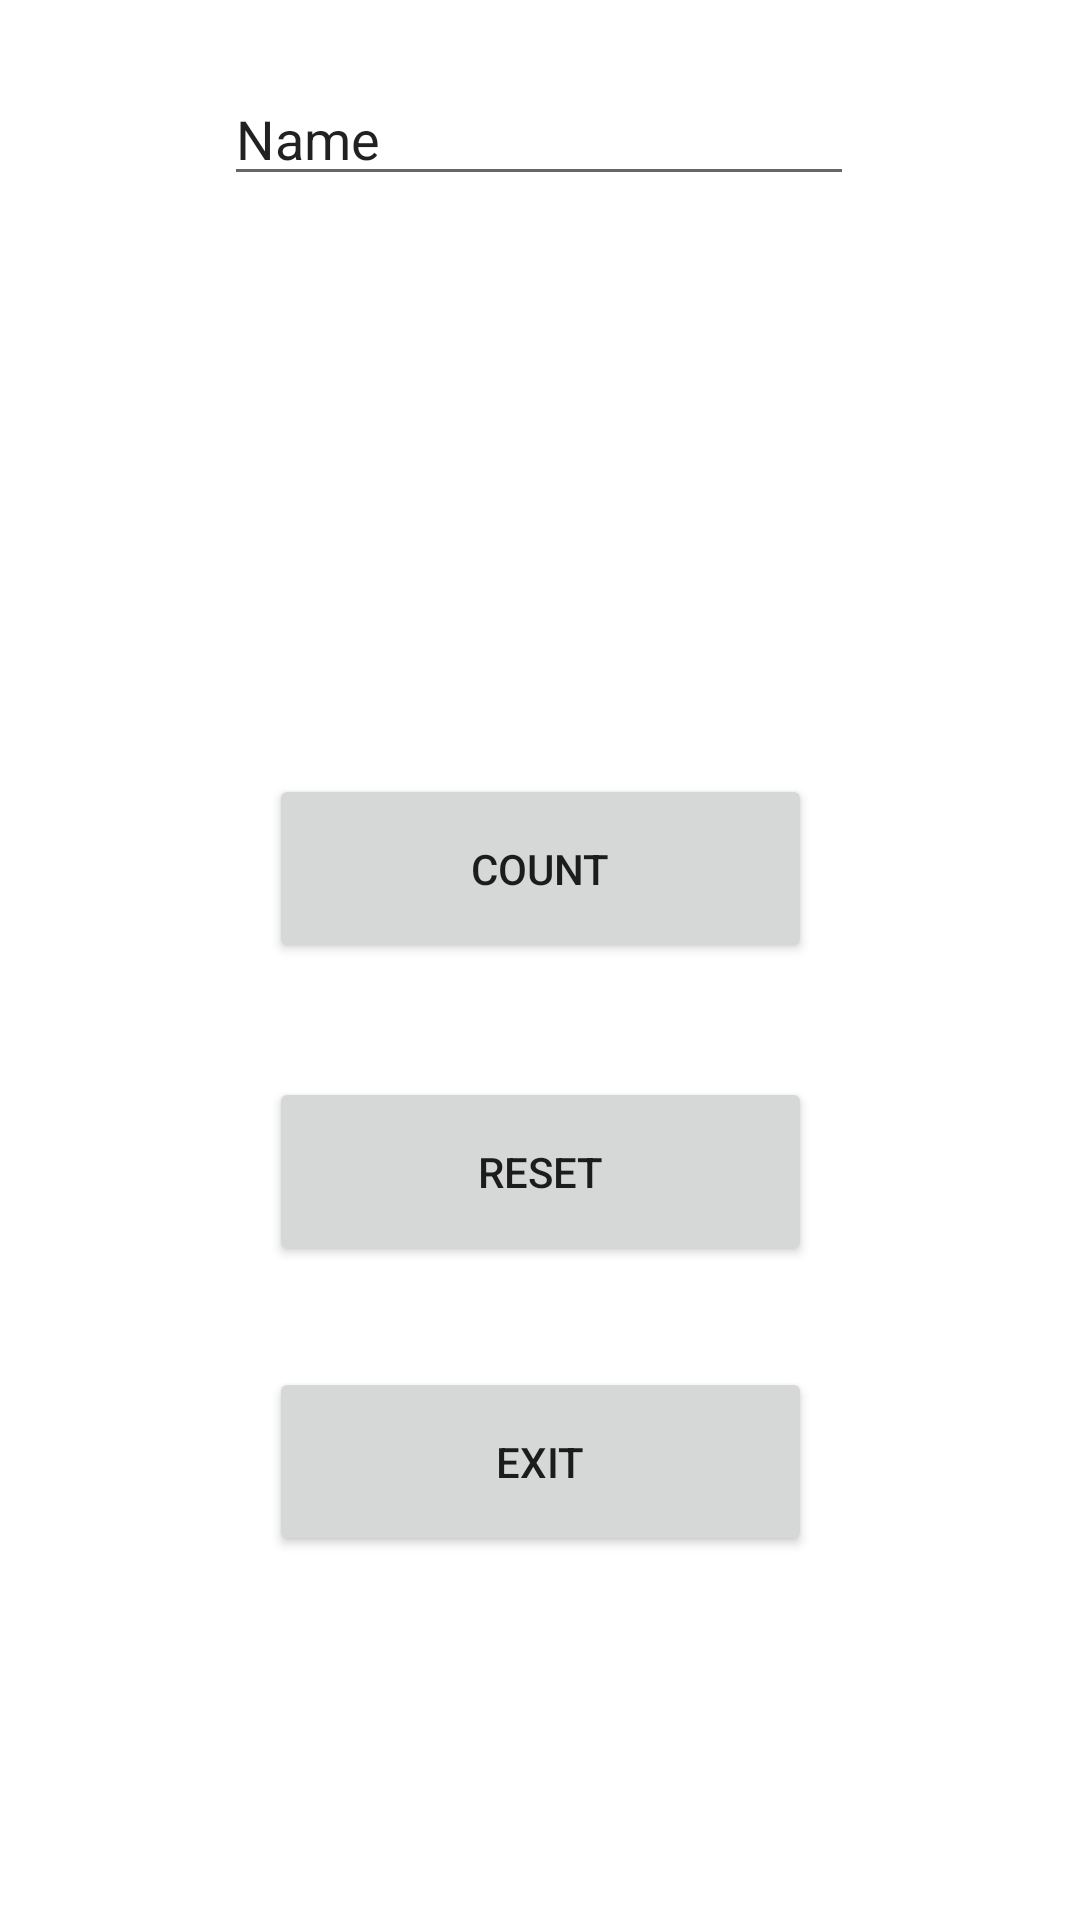

The Android layout XML behind this screen, and the referenced resources:
<!-- AndroidManifest.xml: application theme Theme.Work11 -->
<!-- res/layout/activity_main.xml -->
<?xml version="1.0" encoding="utf-8"?>
<androidx.constraintlayout.widget.ConstraintLayout xmlns:android="http://schemas.android.com/apk/res/android"
    xmlns:app="http://schemas.android.com/apk/res-auto"
    xmlns:tools="http://schemas.android.com/tools"
    android:layout_width="match_parent"
    android:layout_height="match_parent"
    tools:context=".MainActivity">

    <EditText
        android:id="@+id/editTextTextPersonName"
        android:layout_width="wrap_content"
        android:layout_height="wrap_content"
        android:ems="10"
        android:inputType="textPersonName"
        android:text="Name"
        app:layout_constraintBottom_toBottomOf="parent"
        app:layout_constraintEnd_toEndOf="parent"
        app:layout_constraintHorizontal_bias="0.497"
        app:layout_constraintStart_toStartOf="parent"
        app:layout_constraintTop_toTopOf="parent"
        app:layout_constraintVertical_bias="0.04" />

    <TextView
        android:id="@+id/textView"
        android:layout_width="209dp"
        android:layout_height="45dp"
        android:gravity="center"
        android:textSize="26sp"
        app:layout_constraintBottom_toBottomOf="parent"
        app:layout_constraintEnd_toEndOf="parent"
        app:layout_constraintHorizontal_bias="0.495"
        app:layout_constraintStart_toStartOf="parent"
        app:layout_constraintTop_toTopOf="parent"
        app:layout_constraintVertical_bias="0.158" />

    <Button
        android:id="@+id/button"
        android:layout_width="181dp"
        android:layout_height="63dp"
        android:text="Count"
        app:layout_constraintBottom_toBottomOf="parent"
        app:layout_constraintEnd_toEndOf="parent"
        app:layout_constraintStart_toStartOf="parent"
        app:layout_constraintTop_toTopOf="parent"
        app:layout_constraintVertical_bias="0.447"
        android:onClick="counter"/>

    <Button
        android:id="@+id/button2"
        android:layout_width="181dp"
        android:layout_height="63dp"
        android:text="Reset"
        app:layout_constraintBottom_toBottomOf="parent"
        app:layout_constraintEnd_toEndOf="parent"
        app:layout_constraintStart_toStartOf="parent"
        app:layout_constraintTop_toTopOf="parent"
        app:layout_constraintVertical_bias="0.622"
        android:onClick="reset"/>

    <Button
        android:id="@+id/button3"
        android:layout_width="181dp"
        android:layout_height="63dp"
        android:text="Exit"
        app:layout_constraintBottom_toBottomOf="parent"
        app:layout_constraintEnd_toEndOf="parent"
        app:layout_constraintStart_toStartOf="parent"
        app:layout_constraintTop_toTopOf="parent"
        app:layout_constraintVertical_bias="0.79"
        android:onClick="ExitAndSave"/>
</androidx.constraintlayout.widget.ConstraintLayout>
<!-- resources referenced by this layout -->
<resources>
  <style name="Theme.Work11" parent="Theme.MaterialComponents.DayNight.DarkActionBar">
          
          <item name="colorPrimary">@color/purple_500</item>
          <item name="colorPrimaryVariant">@color/purple_700</item>
          <item name="colorOnPrimary">@color/white</item>
          
          <item name="colorSecondary">@color/teal_200</item>
          <item name="colorSecondaryVariant">@color/teal_700</item>
          <item name="colorOnSecondary">@color/black</item>
          
          <item name="android:statusBarColor">?attr/colorPrimaryVariant</item>
          
      </style>
  <!-- not gathered from this repository: default colours our renderer supplied (Android Studio template values) -->
  <color name="purple_500">#FF6200EE</color>
  <color name="purple_700">#FF3700B3</color>
  <color name="teal_200">#FF03DAC5</color>
  <color name="teal_700">#FF018786</color>
  <color name="black">#FF000000</color>
  <color name="white">#FFFFFFFF</color>
</resources>
